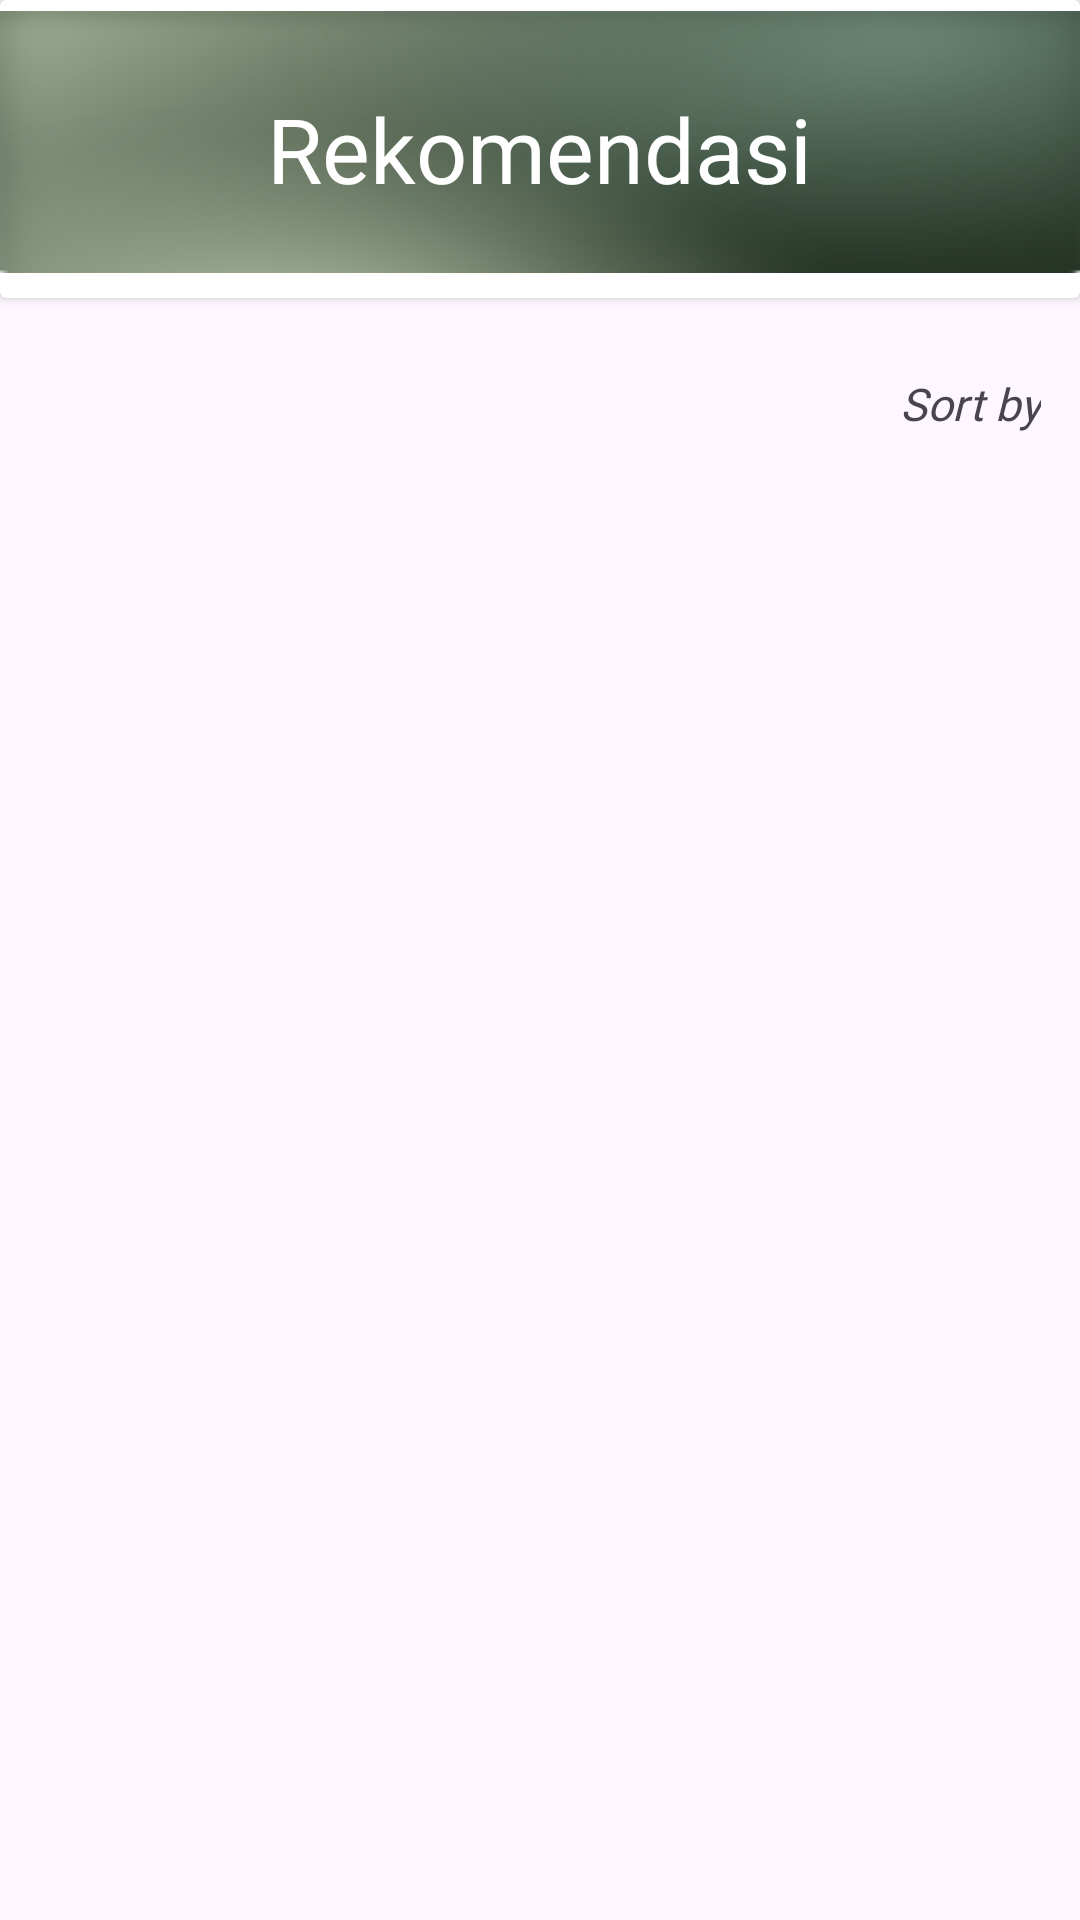

Here is an Android app screen rendered from its layout file. Give the layout XML and the strings, colors and styles it references.
<!-- AndroidManifest.xml: application theme Theme.BooTani -->
<!-- res/layout/fragment_rekomendasi.xml -->
<?xml version="1.0" encoding="utf-8"?>
<LinearLayout xmlns:android="http://schemas.android.com/apk/res/android"
    xmlns:tools="http://schemas.android.com/tools"
    android:layout_width="match_parent"
    android:layout_height="match_parent"
    xmlns:app="http://schemas.android.com/apk/res-auto"
    android:orientation="vertical">

    <androidx.cardview.widget.CardView
    android:layout_width="wrap_content"
    android:layout_height="wrap_content">

    <ImageView
        android:layout_width="wrap_content"
        android:layout_height="wrap_content"
        android:layout_marginTop="-5dp"
        android:src="@drawable/bar"/>

    <TextView
        android:layout_width="wrap_content"
        android:layout_height="wrap_content"
        android:text="Rekomendasi"
        android:textSize="30sp"
        android:textColor="#FFFFFF"
        android:layout_gravity="center"
        android:fontFamily="@font/poppins_bold"/>

    </androidx.cardview.widget.CardView>

    <androidx.recyclerview.widget.RecyclerView
        android:id="@+id/rvTop2"
        android:layout_width="match_parent"
        android:layout_height="wrap_content"
        android:layout_marginTop="10dp"
        tools:itemCount="2"
        tools:listitem="@layout/itew_row_rekomendasi"/>

    <TextView
        android:id="@+id/sorting"
        android:layout_width="wrap_content"
        android:layout_height="wrap_content"
        android:text="Sort by"
        android:textSize="15sp"
        android:layout_marginTop="15dp"
        android:layout_marginStart="300dp"
        android:textStyle="italic"
        android:fontFamily="@font/poppins"/>

    <ImageView
        android:id="@+id/sort_icon"
        android:layout_width="wrap_content"
        android:layout_height="wrap_content"
        android:layout_marginStart="360dp"
        android:layout_marginTop="-25dp"
        android:src="@drawable/sort_icon" />


    <androidx.recyclerview.widget.RecyclerView
        android:id="@+id/rv_transaksi"
        android:layout_width="match_parent"
        android:layout_height="wrap_content"
        android:layout_below="@+id/textView5"
        android:layout_marginTop="3dp"
        android:layout_marginBottom="90dp"
        tools:listitem="@layout/itew_row_rekomendasi" />

</LinearLayout>
<!-- res/layout/itew_row_rekomendasi.xml (included above) -->
<?xml version="1.0" encoding="utf-8"?>
<androidx.cardview.widget.CardView xmlns:android="http://schemas.android.com/apk/res/android"
    xmlns:app="http://schemas.android.com/apk/res-auto"
    android:layout_width="match_parent"
    android:layout_height="wrap_content"
    xmlns:tools="http://schemas.android.com/tools"
    android:layout_margin="8dp"
    app:cardCornerRadius="10dp">

    <LinearLayout
        android:layout_width="match_parent"
        android:layout_height="wrap_content"
        android:orientation="horizontal"
        android:padding="16dp">

        <ImageView
            android:id="@+id/img_plant_photo"
            android:layout_width="80dp"
            android:layout_height="80dp"
            android:layout_gravity="center_vertical"
            android:layout_marginEnd="16dp"
            android:scaleType="centerCrop"
            tools:srcCompat="@tools:sample/avatars"/>

        <LinearLayout
            android:layout_width="0dp"
            android:layout_height="wrap_content"
            android:layout_weight="1"
            android:orientation="vertical">

            <TextView
                android:id="@+id/tv_plant_name"
                android:layout_width="wrap_content"
                android:layout_height="wrap_content"
                android:text="Nama Tanaman"
                android:fontFamily="@font/poppins_extrabold"
                android:textColor="@android:color/black"
                android:textSize="18sp"
                android:textStyle="bold" />

            <TextView
                android:id="@+id/tv_plant_price"
                android:layout_width="wrap_content"
                android:layout_height="wrap_content"
                android:text="Rp. 0"
                android:fontFamily="@font/poppins_medium"
                android:textColor="@android:color/black"
                android:textSize="16sp" />

        </LinearLayout>

        <TextView
            android:id="@+id/tv_price_change"
            android:layout_width="wrap_content"
            android:layout_height="wrap_content"
            android:text="+0.0%"
            android:fontFamily="@font/poppins_medium"
            android:textColor="@android:color/holo_green_dark"
            android:textSize="16sp"
            android:layout_gravity="center_vertical"/>

    </LinearLayout>
</androidx.cardview.widget.CardView>
<!-- resources referenced by this layout -->
<resources>
  <!-- drawable bar: png bitmap (drawable, 29844 bytes) -->
  <!-- drawable sort_icon (drawable) -->
  <vector xmlns:android="http://schemas.android.com/apk/res/android"
      android:width="24dp"
      android:height="24dp"
      android:viewportWidth="24"
      android:viewportHeight="24">
      
      <path
          android:strokeColor="@android:color/black"
          android:strokeWidth="1.5"
          android:pathData="M3 7.5L7.5 3L12 7.5M7.5 3v13.5" />
      
      <path
          android:strokeColor="@android:color/black"
          android:strokeWidth="1.5"
          android:pathData="M21 16.5L16.5 21L12 16.5M16.5 21V7.5" />
  </vector>
  <style name="Theme.BooTani" parent="Base.Theme.BooTani" />
  <style name="Base.Theme.BooTani" parent="Theme.Material3.DayNight.NoActionBar">
          
           <item name="colorPrimary">@color/forest_green</item>
           <item name="colorPrimaryVariant">@color/forest_green</item>
           <item name="android:statusBarColor">@color/forest_green</item>
      </style>
  <color name="forest_green">#273526</color>
</resources>
